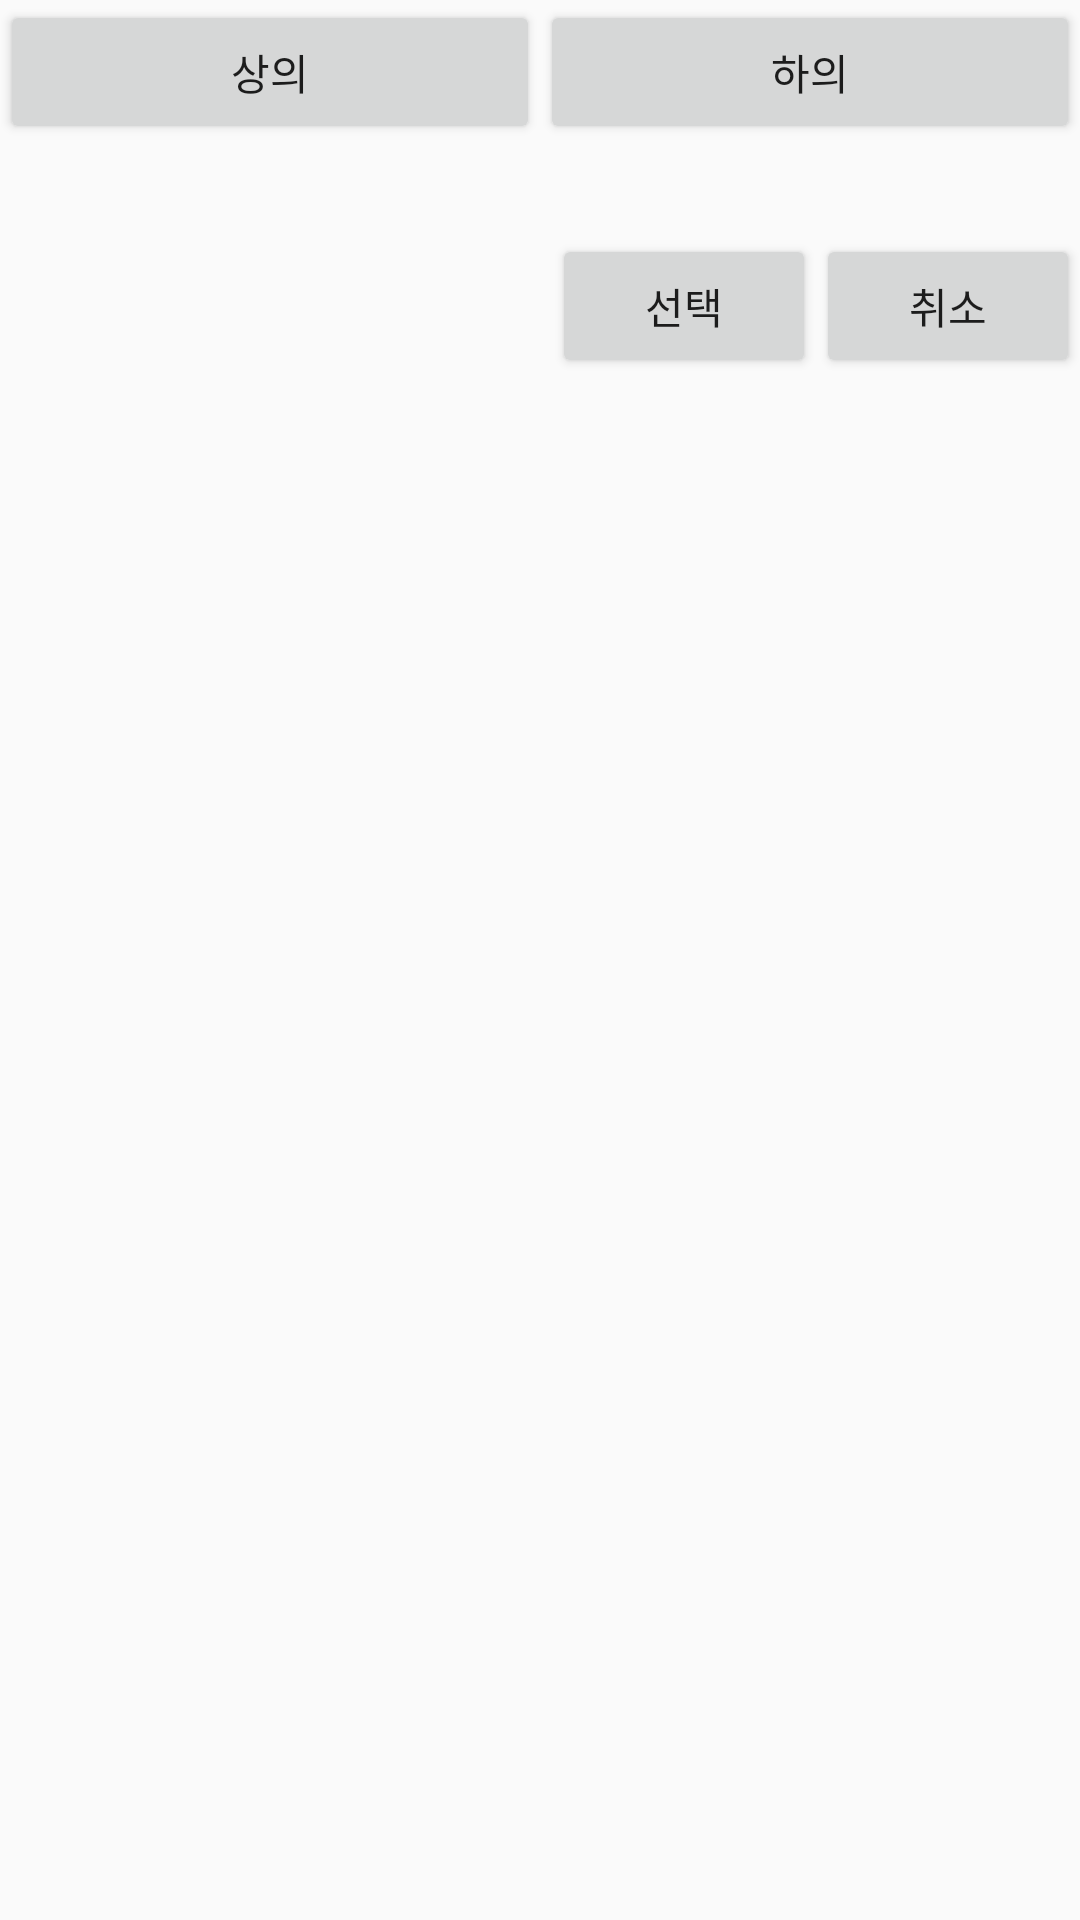

Write the Android layout XML for this screen, with the resource values it uses.
<!-- AndroidManifest.xml: application theme AppTheme -->
<!-- res/layout/fragment_lookbook_data.xml -->
<?xml version="1.0" encoding="utf-8"?>
<LinearLayout
    xmlns:android="http://schemas.android.com/apk/res/android"
    android:layout_width="match_parent"
    android:layout_height="match_parent"
    android:orientation="vertical"
    android:id="@+id/looklv"
    >
    <LinearLayout
        android:layout_width="match_parent"
        android:layout_height="wrap_content"
        android:orientation="horizontal">
        <Button
            android:layout_width="wrap_content"
            android:layout_height="wrap_content"
            android:text="상의"
            android:id="@+id/top"
            android:layout_weight="1"/>
        <Button
            android:layout_width="wrap_content"
            android:layout_height="wrap_content"
            android:text="하의"
            android:id="@+id/bt"
            android:layout_weight="1"/>
    </LinearLayout>

    <GridView
        android:layout_marginTop="10dp"
        android:layout_width="match_parent"
        android:layout_height="wrap_content"
        android:id="@+id/lookgv"
        android:numColumns="3">
    </GridView>

    <LinearLayout
        android:layout_width="wrap_content"
        android:layout_height="wrap_content"
        android:orientation="horizontal"
        android:layout_gravity="bottom|end"
        android:layout_marginTop="20dp">
        <Button
            android:layout_width="wrap_content"
            android:layout_height="wrap_content"
            android:text="선택"
            android:id="@+id/choose"/>
        <Button
            android:layout_width="wrap_content"
            android:layout_height="wrap_content"
            android:text="취소"
            android:id="@+id/cancel"/>
    </LinearLayout>

</LinearLayout>
<!-- resources referenced by this layout -->
<resources>
  <style name="AppTheme" parent="Theme.AppCompat.Light.DarkActionBar">
          
          <item name="colorPrimary">@color/colorPrimary</item>
          <item name="colorPrimaryDark">@color/colorPrimaryDark</item>
          <item name="colorAccent">@color/colorAccent</item>
      </style>
  <color name="colorPrimary">#F08080</color>
  <color name="colorPrimaryDark">#ffB6c1</color>
  <color name="colorAccent">#FFF</color>
</resources>
